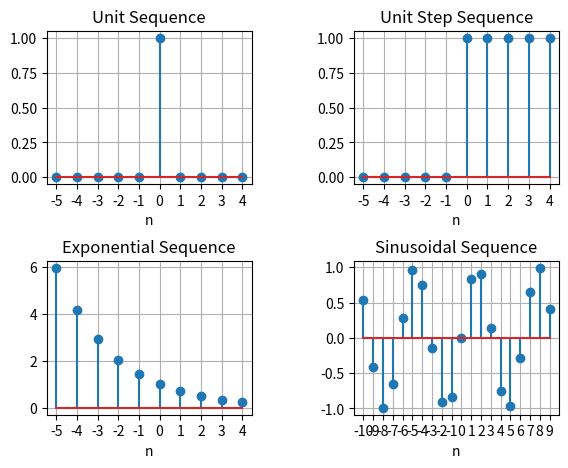

Generate this figure with matplotlib:
import matplotlib.pyplot as plt
import numpy as np

plt.subplots_adjust(left=0.1,
                    bottom=0.1,
                    right=0.9,
                    top=0.9,
                    wspace=0.5,
                    hspace=0.5)

# Unit Sequence
x1 = np.arange(-5, 5)
y1 = np.zeros(10)
y1[5] = 1
plt.subplot(2, 2, 1)
plt.grid(True)
plt.xticks(x1)
plt.xlabel("n")
plt.title("Unit Sequence")
plt.stem(x1, y1)

# Unit Step Sequence
x2 = np.arange(-5, 5)
y2 = np.array([0, 0, 0, 0, 0, 1, 1, 1, 1, 1])
plt.subplot(2, 2, 2)
plt.grid(True)
plt.xticks(x2)
plt.xlabel("n")
plt.title("Unit Step Sequence")
plt.stem(x2, y2)

# Exponential Sequence
x3 = np.arange(-5, 5)
y3 = np.array(0.7 ** x3)
plt.subplot(2, 2, 3)
plt.grid(True)
plt.xticks(x3)
plt.xlabel("n")
plt.title("Exponential Sequence")
plt.stem(x3, y3)

# Sinusoidal Sequence
x4 = np.arange(-10, 10)
y4 = np.array(np.sin(x4))
plt.subplot(2, 2, 4)
plt.grid(True)
plt.xticks(x4)
plt.xlabel("n")
plt.title("Sinusoidal Sequence")
plt.stem(x4, y4)

plt.show()
